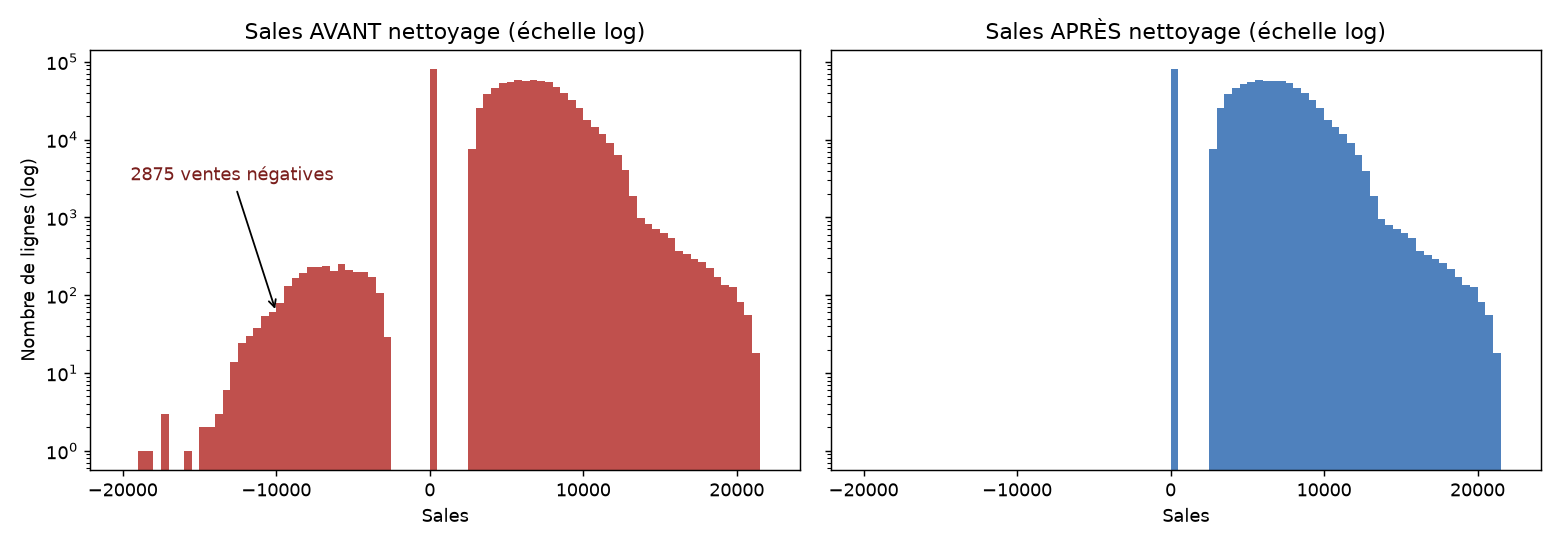

The data file committed next to this chart (first rows):
, avant, apres
n, 809242, 803252
moyenne, 6158, 6205
ecart_type, 3142, 3045
min, -18554, 0.0
Q1, 4501, 4524
mediane, 6321, 6334
Q3, 8137, 8144
max, 21387, 21387
negatives, 2875, 0.0
zeros, 80767, 80190
